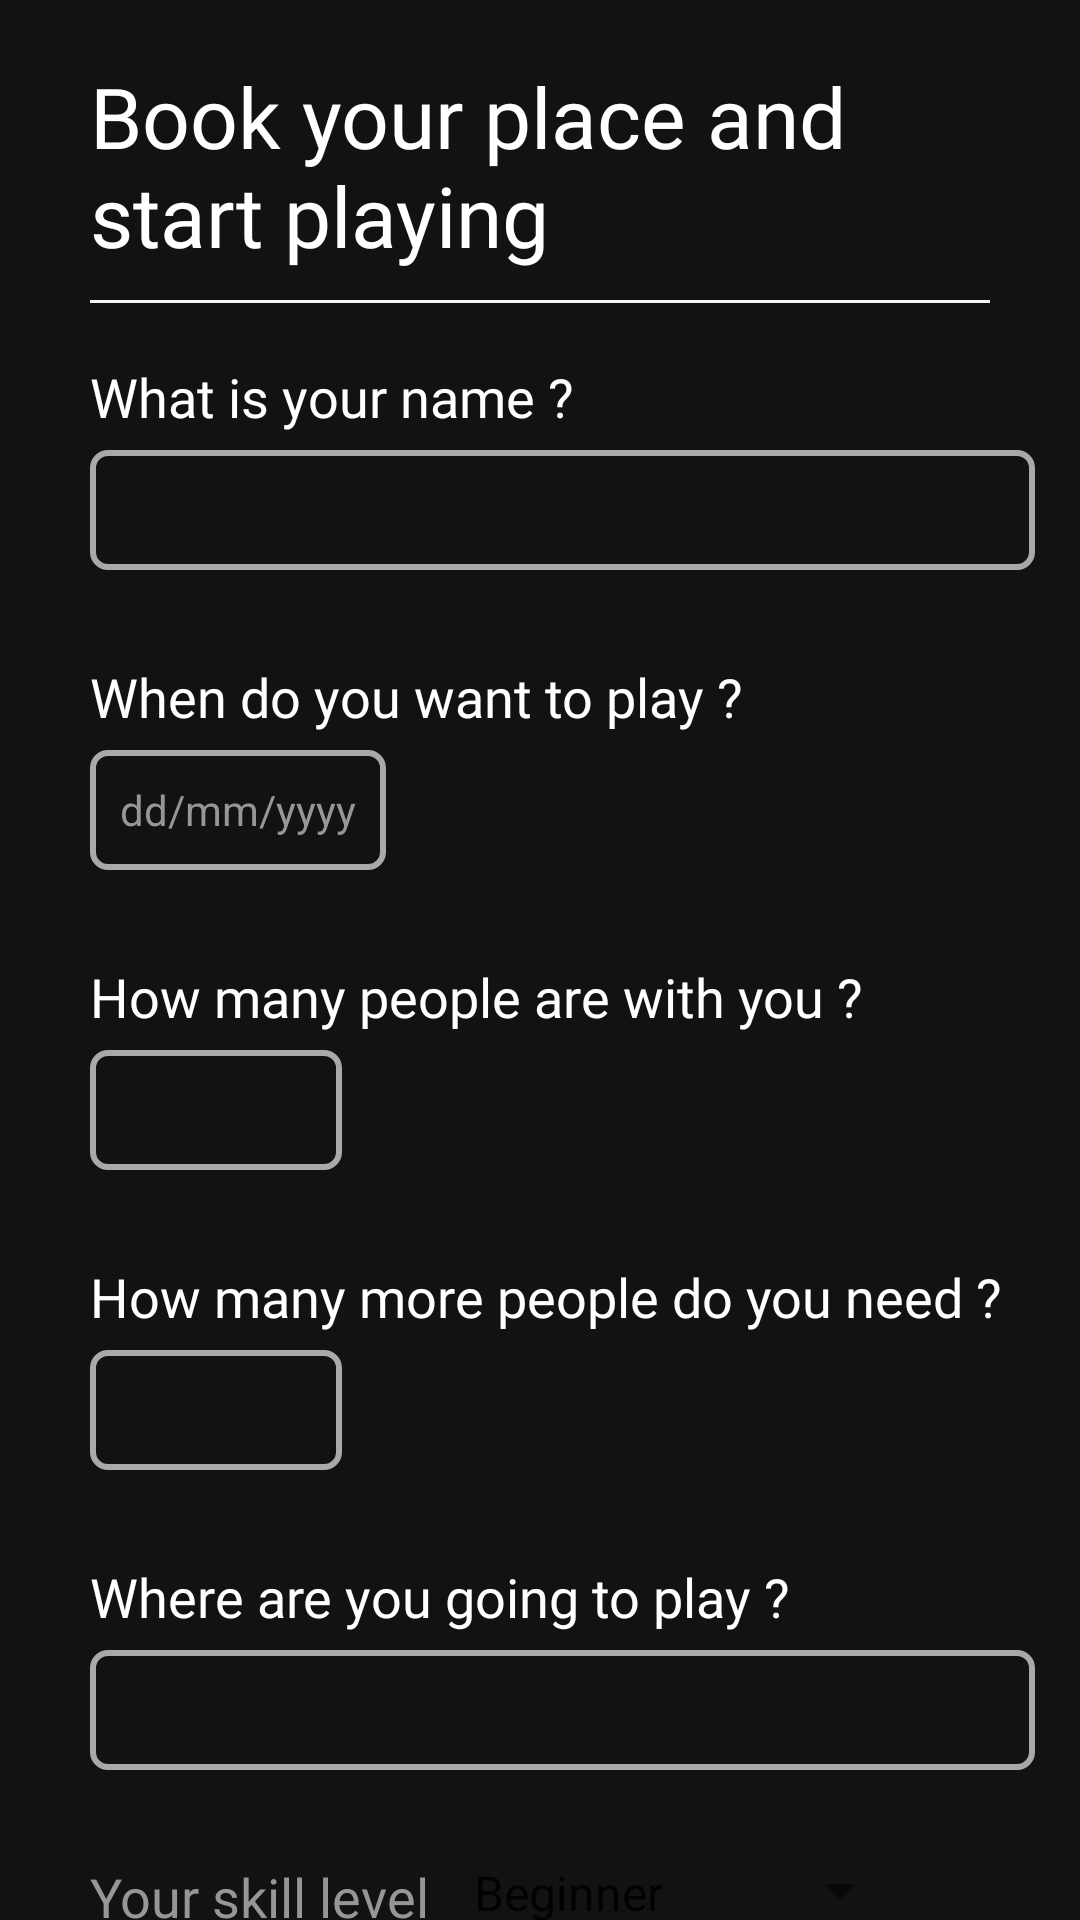

The Android layout XML behind this screen, and the referenced resources:
<!-- AndroidManifest.xml: application theme Theme.PulsePlay -->
<!-- res/layout/fragment_book.xml -->
<?xml version="1.0" encoding="utf-8"?>
<FrameLayout xmlns:android="http://schemas.android.com/apk/res/android"
    xmlns:tools="http://schemas.android.com/tools"
    android:layout_width="match_parent"
    android:layout_height="match_parent"
    xmlns:app="http://schemas.android.com/apk/res-auto"
    android:background="@color/dark_mode"
    tools:context=".ui.companion.BookFragment">

    <RelativeLayout
        android:layout_width="match_parent"
        android:layout_height="match_parent"
        android:orientation="vertical">

        <TextView
            android:id="@+id/bookPlaceText"
            android:layout_width="wrap_content"
            android:layout_height="wrap_content"
            android:text="Book your place and start playing"
            android:textSize="28sp"
            android:fontFamily="@font/sf_pro_display_bold"
            android:textColor="@color/white"
            android:layout_alignParentTop="true"
            android:layout_marginTop="20dp"
            android:layout_marginStart="30dp"
            android:layout_marginEnd="30dp"/>

        <LinearLayout
            android:layout_width="wrap_content"
            android:layout_alignTop="@id/bookPlaceText"
            android:layout_alignStart="@id/bookPlaceText"
            android:layout_alignEnd="@id/bookPlaceText"
            android:layout_marginTop="80dp"
            android:layout_height="wrap_content"
            android:orientation="horizontal">

            <View
                android:layout_width="0dp"
                android:layout_height="1dp"
                android:layout_weight="1"
                android:background="@color/light_text_color" />
        </LinearLayout>

        <TextView
            android:id="@+id/nameTxt"
            android:layout_width="wrap_content"
            android:layout_height="wrap_content"
            android:textSize="18sp"
            android:text="What is your name ?"
            android:textColor="@color/white"
            android:layout_alignTop="@id/bookPlaceText"
            android:layout_alignStart="@id/bookPlaceText"
            android:layout_marginTop="100dp"
            android:fontFamily="@font/sf_pro_display_medium"/>

        <EditText
            android:id="@+id/nameEditText"
            android:layout_width="wrap_content"
            android:layout_height="wrap_content"
            android:ems="15"
            android:minHeight="40dp"
            android:textColorHint="@color/small_text"
            android:paddingStart="10dp"
            android:paddingEnd="10dp"
            android:inputType="text"
            android:layout_alignTop="@id/nameTxt"
            android:layout_alignStart="@id/nameTxt"
            android:layout_marginTop="30dp"
            android:background="@drawable/input_box_bg"/>

        <TextView
            android:id="@+id/dateTxt"
            android:layout_width="wrap_content"
            android:layout_height="wrap_content"
            android:textSize="18sp"
            android:text="When do you want to play ?"
            android:textColor="@color/white"
            android:layout_alignTop="@id/bookPlaceText"
            android:layout_alignStart="@id/bookPlaceText"
            android:layout_marginTop="200dp"
            android:fontFamily="@font/sf_pro_display_medium"/>

        <TextView
            android:id="@+id/dateTxtView"
            android:layout_width="wrap_content"
            android:layout_height="wrap_content"
            android:minHeight="40dp"
            android:hint="dd/mm/yyyy"
            android:text=""
            android:gravity="center"
            android:textColorHint="@color/small_text"
            android:paddingStart="10dp"
            android:paddingEnd="10dp"
            android:layout_alignTop="@id/dateTxt"
            android:layout_alignStart="@id/dateTxt"
            android:layout_marginTop="30dp"
            android:background="@drawable/input_box_bg"/>

        <TextView
            android:id="@+id/numberOfPeople"
            android:layout_width="wrap_content"
            android:layout_height="wrap_content"
            android:textSize="18sp"
            android:text="How many people are with you ?"
            android:textColor="@color/white"
            android:layout_alignTop="@id/bookPlaceText"
            android:layout_alignStart="@id/bookPlaceText"
            android:layout_marginTop="300dp"
            android:fontFamily="@font/sf_pro_display_medium"/>

        <EditText
            android:id="@+id/numberOfPeopleEdtTxt"
            android:layout_width="wrap_content"
            android:layout_height="wrap_content"
            android:minHeight="40dp"
            android:ems="4"
            android:textColorHint="@color/small_text"
            android:paddingStart="10dp"
            android:paddingEnd="10dp"
            android:inputType="numberSigned"
            android:layout_alignTop="@id/numberOfPeople"
            android:layout_alignStart="@id/numberOfPeople"
            android:layout_marginTop="30dp"
            android:background="@drawable/input_box_bg"/>

        <TextView
            android:id="@+id/reqPeopleTxt"
            android:layout_width="wrap_content"
            android:layout_height="wrap_content"
            android:textSize="18sp"
            android:text="How many more people do you need ?"
            android:textColor="@color/white"
            android:layout_alignTop="@id/bookPlaceText"
            android:layout_alignStart="@id/bookPlaceText"
            android:layout_marginTop="400dp"
            android:fontFamily="@font/sf_pro_display_medium"/>

        <EditText
            android:id="@+id/reqPeopleEdtTxt"
            android:layout_width="wrap_content"
            android:layout_height="wrap_content"
            android:minHeight="40dp"
            android:ems="4"
            android:textColorHint="@color/small_text"
            android:paddingStart="10dp"
            android:paddingEnd="10dp"
            android:inputType="numberSigned"
            android:layout_alignTop="@id/reqPeopleTxt"
            android:layout_alignStart="@id/reqPeopleTxt"
            android:layout_marginTop="30dp"
            android:background="@drawable/input_box_bg"/>

        <TextView
            android:id="@+id/placeTxt"
            android:layout_width="wrap_content"
            android:layout_height="wrap_content"
            android:textSize="18sp"
            android:text="Where are you going to play ?"
            android:textColor="@color/white"
            android:layout_alignTop="@id/bookPlaceText"
            android:layout_alignStart="@id/bookPlaceText"
            android:layout_marginTop="500dp"
            android:fontFamily="@font/sf_pro_display_medium"/>

        <EditText
            android:id="@+id/placeEditTxt"
            android:layout_width="wrap_content"
            android:layout_height="wrap_content"
            android:minHeight="40dp"
            android:ems="15"
            android:textColorHint="@color/small_text"
            android:paddingStart="10dp"
            android:paddingEnd="10dp"
            android:inputType="textMultiLine"
            android:layout_alignTop="@id/placeTxt"
            android:layout_alignStart="@id/placeTxt"
            android:layout_marginTop="30dp"
            android:background="@drawable/input_box_bg"/>

        <TextView
            android:layout_width="wrap_content"
            android:layout_height="wrap_content"
            android:layout_alignStart="@id/placeEditTxt"
            android:layout_alignTop="@id/placeEditTxt"
            android:textColor="@color/small_text"
            android:textSize="18sp"
            android:layout_marginTop="70dp"
            android:fontFamily="@font/sf_pro_display_medium"
            android:text="Your skill level" />

        <Spinner
            android:id="@+id/skillLevelSpinner"
            android:layout_width="wrap_content"
            android:layout_height="wrap_content"
            android:layout_alignTop="@id/placeEditTxt"
            android:layout_alignStart="@id/placeEditTxt"
            android:layout_marginTop="70dp"
            android:layout_marginStart="120dp"
            android:entries="@array/skill_levels" />

        <LinearLayout
            android:layout_width="match_parent"
            android:layout_height="wrap_content"
            android:layout_alignTop="@id/skillLevelSpinner"
            android:layout_marginTop="50dp"
            android:gravity="center"
            android:layout_marginBottom="10dp"
            android:orientation="horizontal">

            <com.google.android.material.button.MaterialButton
                android:id="@+id/cancelBtn"
                android:layout_width="150dp"
                android:layout_height="wrap_content"
                android:layout_marginEnd="20dp"
                app:backgroundTint="#EE222B"
                android:background="@drawable/ios_default_btn"
                android:text="Cancel"
                android:textSize="18sp"
                android:textColor="@color/white"
                android:fontFamily="@font/sf_pro_display_medium"
                android:gravity="center"/>

            <com.google.android.material.button.MaterialButton
                android:id="@+id/playSubmitBtn"
                android:layout_width="150dp"
                android:layout_height="wrap_content"
                app:backgroundTint="#60DB53"
                android:background="@drawable/ios_default_btn"
                android:text="Play"
                android:textColor="@color/white"
                android:textSize="18sp"
                android:fontFamily="@font/sf_pro_display_medium"
                android:gravity="center"/>
        </LinearLayout>



    </RelativeLayout>
</FrameLayout>
<!-- resources referenced by this layout -->
<resources>
  <string-array name="skill_levels">
          <item>Beginner</item>
          <item>Intermediate</item>
          <item>Experienced</item>
          <item>Advanced</item>
          <item>Expert</item>
      </string-array>
  <color name="dark_mode">#121212</color>
  <color name="light_text_color">#F5F5F5</color>
  <color name="small_text">#969696</color>
  <color name="white">#FFFFFFFF</color>
  <!-- drawable input_box_bg (drawable) -->
  <?xml version="1.0" encoding="utf-8"?>
  <selector xmlns:android="http://schemas.android.com/apk/res/android">
      <item android:state_focused="true">
          <shape>
              <stroke android:color="#9AC8E9"
                  android:width="2dp" />
              <corners android:radius="5dp" />
          </shape>
      </item>
  
      <item>
          <shape>
              <stroke android:color="#A9A9A9"
                  android:width="2dp" />
              <corners android:radius="5dp" />
          </shape>
      </item>
  </selector>
  <!-- drawable ios_default_btn (drawable) -->
  <?xml version="1.0" encoding="utf-8"?>
  <shape xmlns:android="http://schemas.android.com/apk/res/android">
      <corners android:radius="5dp"/>
      <solid android:color="#0874F2"/>
  </shape>
  <style name="Theme.PulsePlay" parent="Theme.MaterialComponents.DayNight.DarkActionBar">
          
          <item name="colorPrimary">@color/purple_500</item>
          <item name="colorPrimaryVariant">@color/white</item>
          <item name="colorOnPrimary">@color/white</item>
          
          <item name="colorSecondary">@color/teal_200</item>
          <item name="colorSecondaryVariant">@color/teal_700</item>
          <item name="colorOnSecondary">@color/black</item>
          
          <item name="android:statusBarColor">?attr/colorPrimaryVariant</item>
          
      </style>
  <color name="purple_500">#FF6200EE</color>
  <color name="teal_200">#FF03DAC5</color>
  <color name="teal_700">#FF018786</color>
  <color name="black">#FF000000</color>
</resources>
